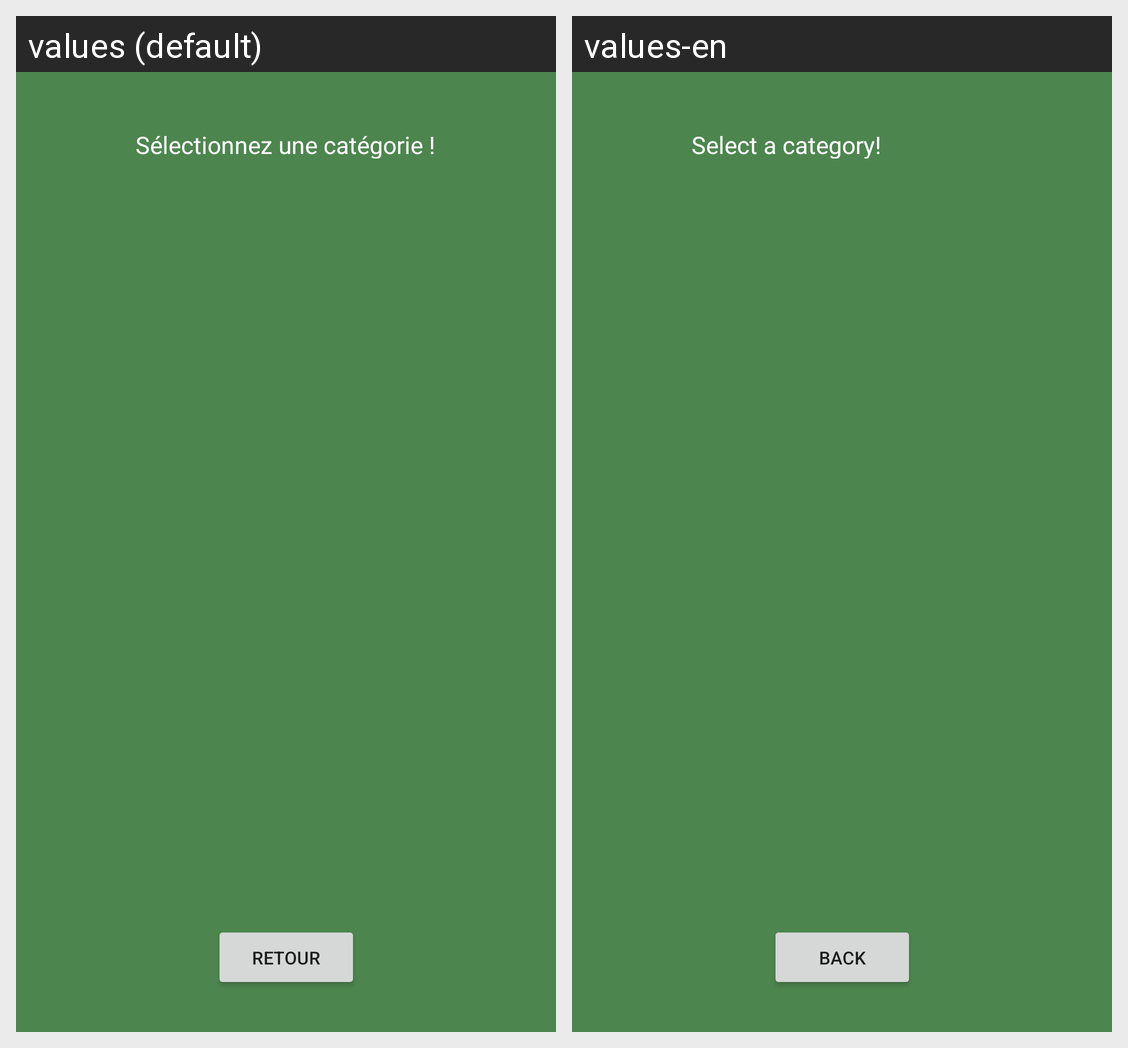

Locale-by-locale string values for the Android screen shown in this grid:
Android screen res/layout/activity_list_item.xml rendered under 2 locales, left to right: values (default), values-en. Device: Nexus 5 (rendered at 1080×1920; each locale shown at half size, 540×960, under a caption strip naming it); theme Theme.AppTri.
Strings drawn on this screen, with the default value and each locale's value (text and hints the layout hard-codes, and strings that could not be matched under every locale, appear in the picture but are not listed):

selection
  values: Sélectionnez une catégorie !
  values-en: Select a category!

retour
  values: Retour
  values-en: Back
